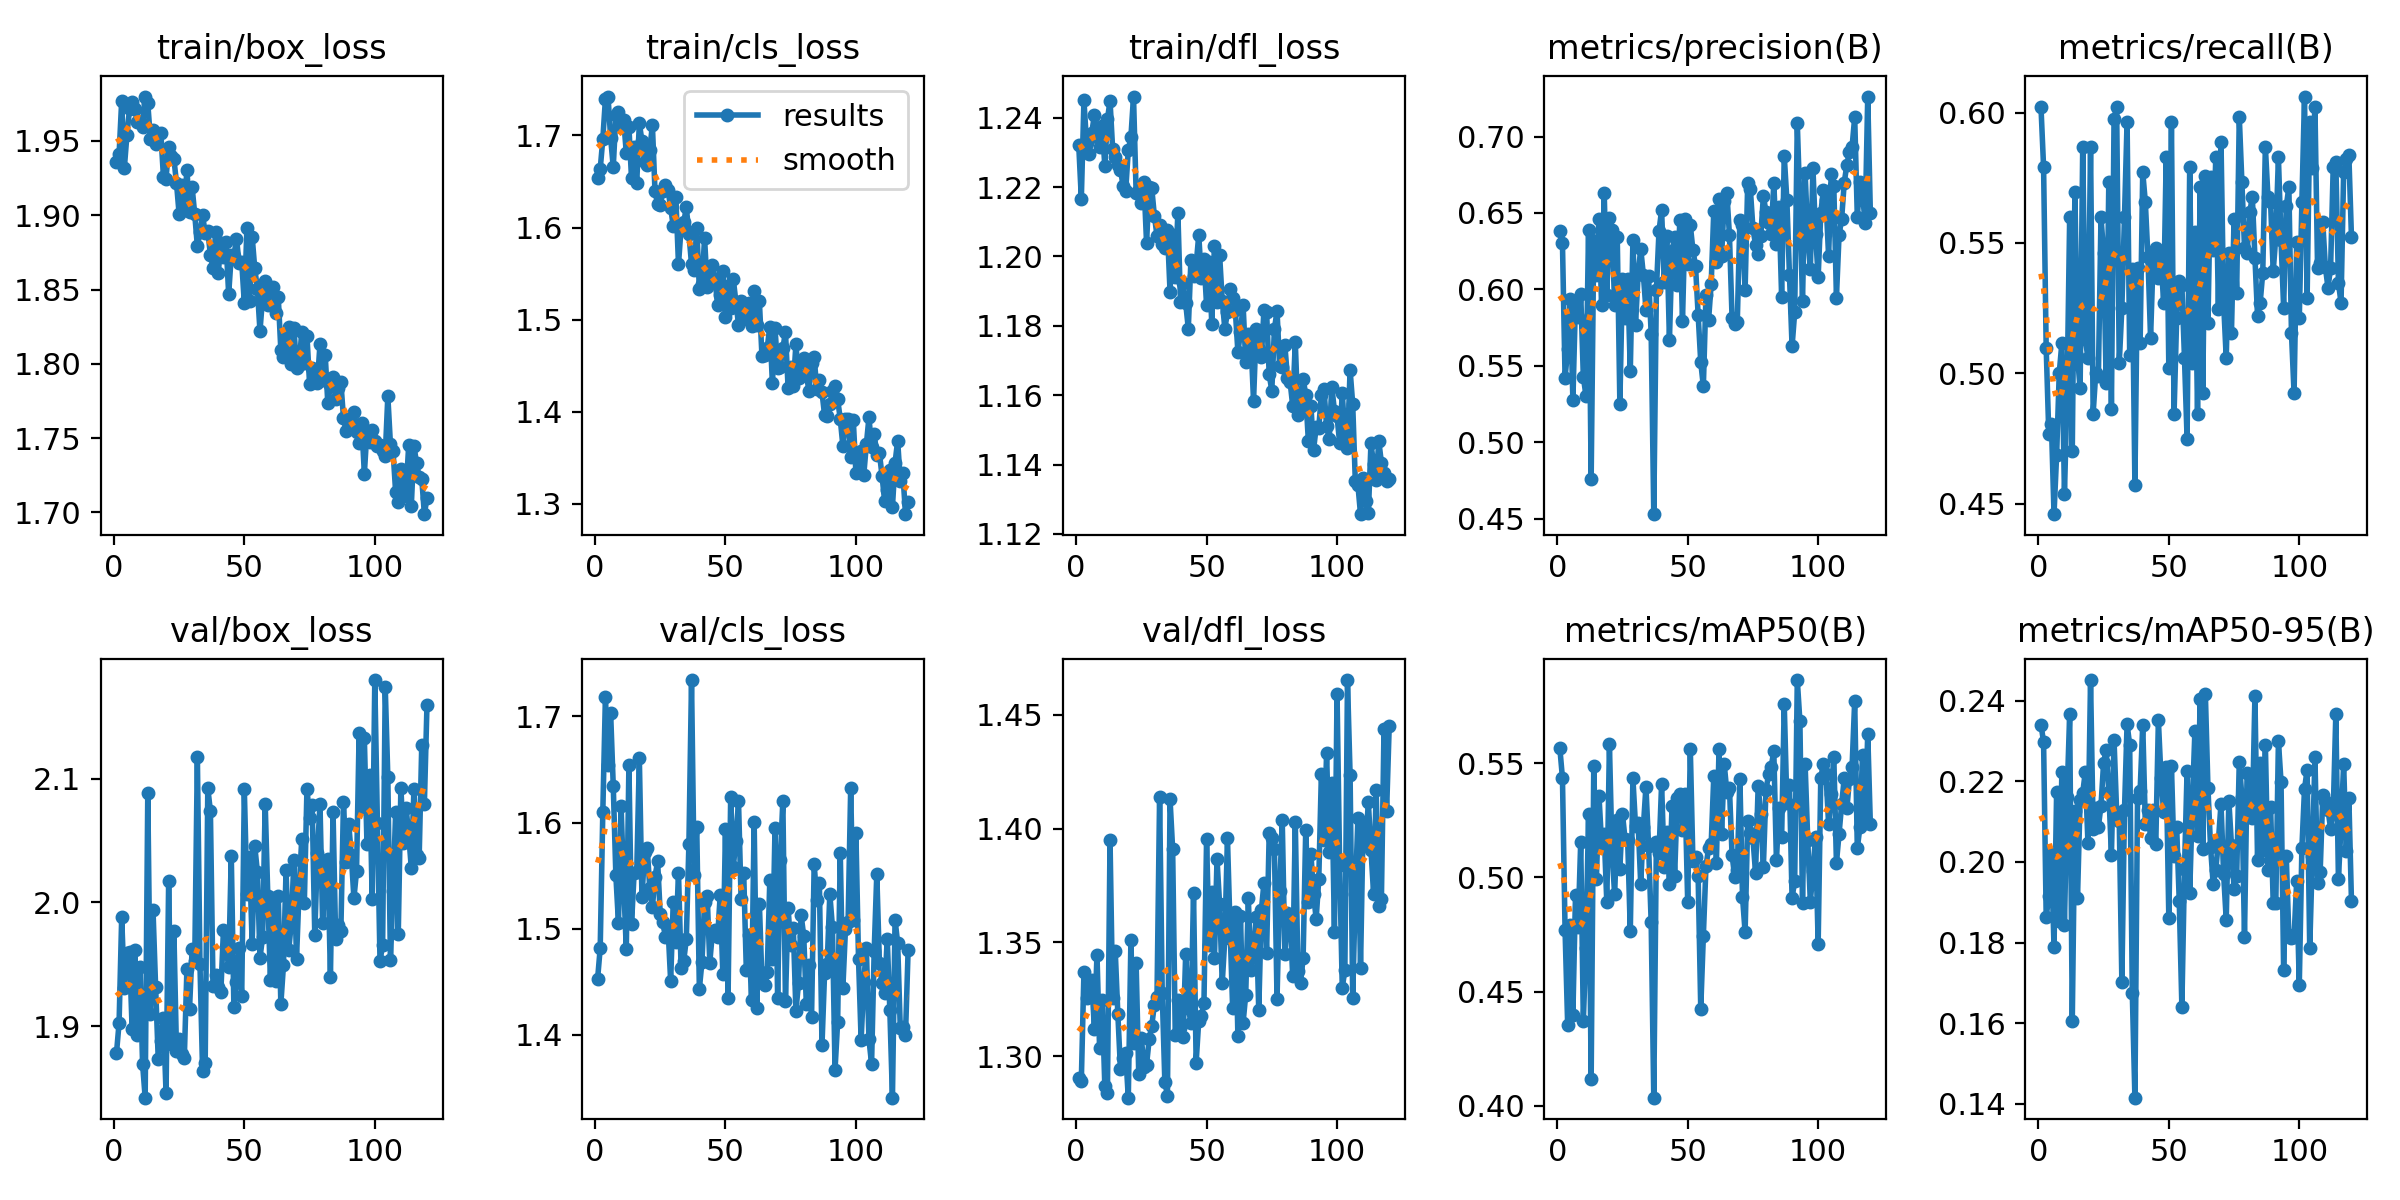

The file beside this chart, header and first rows:
epoch, train/box_loss, train/cls_loss, train/dfl_loss, metrics/precision(B), metrics/recall(B), metrics/mAP50(B), metrics/mAP50-95(B), val/box_loss, val/cls_loss, val/dfl_loss, lr/pg0, lr/pg1, lr/pg2
1, 1.936, 1.653, 1.232, 0.638, 0.6023, 0.5566, 0.234, 1.878, 1.453, 1.29, 0.0006615, 0.0006615, 0.0006615
2, 1.941, 1.663, 1.217, 0.6303, 0.5792, 0.5435, 0.2297, 1.903, 1.482, 1.289, 0.001324, 0.001324, 0.001324
3, 1.977, 1.696, 1.245, 0.5423, 0.5097, 0.477, 0.1864, 1.988, 1.61, 1.337, 0.001982, 0.001982, 0.001982
4, 1.931, 1.74, 1.233, 0.5608, 0.4768, 0.4354, 0.1915, 1.931, 1.719, 1.326, 0.00198, 0.00198, 0.00198
5, 1.954, 1.742, 1.23, 0.5938, 0.4807, 0.479, 0.2019, 1.959, 1.654, 1.333, 0.001974, 0.001974, 0.001974
6, 1.971, 1.697, 1.236, 0.5275, 0.446, 0.4399, 0.1788, 1.96, 1.703, 1.333, 0.001967, 0.001967, 0.001967
7, 1.976, 1.666, 1.241, 0.5925, 0.4687, 0.4921, 0.2173, 1.898, 1.635, 1.312, 0.00196, 0.00196, 0.00196
8, 1.971, 1.722, 1.234, 0.5818, 0.5, 0.4781, 0.1855, 1.962, 1.55, 1.345, 0.001954, 0.001954, 0.001954
9, 1.962, 1.726, 1.232, 0.5973, 0.5116, 0.5156, 0.2222, 1.892, 1.505, 1.304, 0.001947, 0.001947, 0.001947
10, 1.963, 1.712, 1.238, 0.543, 0.4537, 0.4373, 0.1845, 1.948, 1.616, 1.325, 0.001941, 0.001941, 0.001941
11, 1.96, 1.717, 1.226, 0.5305, 0.4923, 0.4692, 0.2162, 1.87, 1.542, 1.287, 0.001934, 0.001934, 0.001934
12, 1.98, 1.681, 1.24, 0.6392, 0.5598, 0.5277, 0.2366, 1.842, 1.481, 1.284, 0.001927, 0.001927, 0.001927
13, 1.975, 1.71, 1.245, 0.4761, 0.4703, 0.4117, 0.1606, 2.088, 1.654, 1.395, 0.001921, 0.001921, 0.001921
14, 1.952, 1.653, 1.231, 0.6317, 0.5695, 0.5487, 0.2127, 1.91, 1.504, 1.325, 0.001914, 0.001914, 0.001914
15, 1.957, 1.688, 1.229, 0.6097, 0.5066, 0.4991, 0.191, 1.994, 1.552, 1.346, 0.001908, 0.001908, 0.001908
16, 1.948, 1.649, 1.226, 0.6464, 0.4942, 0.5357, 0.2153, 1.932, 1.554, 1.318, 0.001901, 0.001901, 0.001901
17, 1.955, 1.713, 1.225, 0.5896, 0.5869, 0.5147, 0.2172, 1.874, 1.66, 1.294, 0.001894, 0.001894, 0.001894
18, 1.955, 1.694, 1.22, 0.6632, 0.5132, 0.5189, 0.2223, 1.888, 1.53, 1.299, 0.001888, 0.001888, 0.001888
19, 1.926, 1.672, 1.219, 0.5966, 0.5058, 0.489, 0.2046, 1.906, 1.572, 1.301, 0.001881, 0.001881, 0.001881
20, 1.925, 1.668, 1.231, 0.6468, 0.5869, 0.5582, 0.2451, 1.846, 1.577, 1.282, 0.001875, 0.001875, 0.001875
21, 1.946, 1.684, 1.234, 0.6388, 0.4846, 0.5111, 0.208, 2.017, 1.538, 1.351, 0.001868, 0.001868, 0.001868
22, 1.94, 1.712, 1.246, 0.5901, 0.5002, 0.4925, 0.2135, 1.886, 1.52, 1.306, 0.001861, 0.001861, 0.001861
23, 1.938, 1.639, 1.218, 0.6343, 0.4988, 0.5253, 0.2087, 1.977, 1.549, 1.341, 0.001855, 0.001855, 0.001855
24, 1.922, 1.626, 1.219, 0.5254, 0.5599, 0.5038, 0.2139, 1.88, 1.563, 1.292, 0.001848, 0.001848, 0.001848
25, 1.901, 1.624, 1.215, 0.6071, 0.5463, 0.5278, 0.2245, 1.89, 1.514, 1.308, 0.001842, 0.001842, 0.001842
26, 1.921, 1.639, 1.221, 0.5816, 0.4961, 0.5167, 0.2278, 1.878, 1.506, 1.295, 0.001835, 0.001835, 0.001835
27, 1.903, 1.646, 1.204, 0.6069, 0.5734, 0.5162, 0.2173, 1.874, 1.492, 1.296, 0.001828, 0.001828, 0.001828
28, 1.931, 1.641, 1.22, 0.5466, 0.4865, 0.4765, 0.2018, 1.946, 1.501, 1.307, 0.001822, 0.001822, 0.001822
29, 1.902, 1.622, 1.22, 0.6323, 0.5974, 0.5433, 0.2303, 1.914, 1.451, 1.313, 0.001815, 0.001815, 0.001815
30, 1.919, 1.601, 1.212, 0.5767, 0.6023, 0.5226, 0.2124, 1.963, 1.526, 1.323, 0.001809, 0.001809, 0.001809
31, 1.901, 1.633, 1.206, 0.6099, 0.5039, 0.5237, 0.2101, 1.953, 1.488, 1.326, 0.001802, 0.001802, 0.001802
32, 1.879, 1.56, 1.209, 0.6266, 0.5251, 0.497, 0.1703, 2.118, 1.553, 1.414, 0.001795, 0.001795, 0.001795
33, 1.889, 1.6, 1.204, 0.6097, 0.5598, 0.522, 0.2127, 1.95, 1.463, 1.328, 0.001789, 0.001789, 0.001789
34, 1.9, 1.605, 1.202, 0.5868, 0.5965, 0.5397, 0.2342, 1.864, 1.47, 1.289, 0.001782, 0.001782, 0.001782
35, 1.888, 1.622, 1.208, 0.6085, 0.5071, 0.5139, 0.229, 1.87, 1.49, 1.283, 0.001776, 0.001776, 0.001776
36, 1.889, 1.593, 1.19, 0.5711, 0.5399, 0.4803, 0.1675, 2.092, 1.58, 1.413, 0.001769, 0.001769, 0.001769
37, 1.873, 1.56, 1.206, 0.453, 0.4573, 0.4036, 0.1415, 2.074, 1.734, 1.391, 0.001762, 0.001762, 0.001762
38, 1.865, 1.554, 1.194, 0.5997, 0.5405, 0.5154, 0.2158, 1.932, 1.551, 1.309, 0.001756, 0.001756, 0.001756
39, 1.888, 1.6, 1.213, 0.6382, 0.5116, 0.5105, 0.2176, 1.941, 1.596, 1.325, 0.001749, 0.001749, 0.001749
40, 1.861, 1.533, 1.187, 0.6519, 0.5772, 0.5409, 0.2341, 1.931, 1.444, 1.312, 0.001743, 0.001743, 0.001743
41, 1.881, 1.538, 1.192, 0.6051, 0.5656, 0.5045, 0.2094, 1.928, 1.469, 1.308, 0.001736, 0.001736, 0.001736
42, 1.872, 1.589, 1.187, 0.6351, 0.5444, 0.5199, 0.2129, 1.978, 1.525, 1.345, 0.001729, 0.001729, 0.001729
43, 1.882, 1.535, 1.179, 0.5671, 0.5135, 0.4973, 0.206, 1.964, 1.53, 1.321, 0.001723, 0.001723, 0.001723
44, 1.847, 1.557, 1.199, 0.6251, 0.5444, 0.5312, 0.2129, 1.948, 1.468, 1.315, 0.001716, 0.001716, 0.001716
45, 1.873, 1.56, 1.194, 0.6343, 0.5483, 0.5008, 0.2044, 2.038, 1.497, 1.372, 0.00171, 0.00171, 0.00171
46, 1.873, 1.544, 1.198, 0.6027, 0.5367, 0.5349, 0.2351, 1.915, 1.499, 1.297, 0.001703, 0.001703, 0.001703
47, 1.884, 1.516, 1.206, 0.6456, 0.5444, 0.5365, 0.2209, 1.936, 1.492, 1.316, 0.001696, 0.001696, 0.001696
48, 1.868, 1.527, 1.194, 0.5792, 0.527, 0.5208, 0.2125, 1.963, 1.532, 1.318, 0.00169, 0.00169, 0.00169
49, 1.869, 1.552, 1.199, 0.6458, 0.583, 0.5365, 0.2235, 1.924, 1.458, 1.323, 0.001683, 0.001683, 0.001683
50, 1.841, 1.503, 1.186, 0.6168, 0.5019, 0.489, 0.1861, 2.091, 1.594, 1.395, 0.001677, 0.001677, 0.001677
51, 1.891, 1.536, 1.198, 0.642, 0.5965, 0.5562, 0.2238, 2.007, 1.435, 1.349, 0.00167, 0.00167, 0.00167
52, 1.842, 1.513, 1.181, 0.6258, 0.4843, 0.5072, 0.2013, 2.037, 1.624, 1.372, 0.001663, 0.001663, 0.001663
53, 1.886, 1.544, 1.203, 0.6153, 0.5212, 0.5088, 0.2087, 1.967, 1.558, 1.343, 0.001657, 0.001657, 0.001657
54, 1.864, 1.52, 1.187, 0.5835, 0.5355, 0.5006, 0.1902, 2.046, 1.583, 1.387, 0.00165, 0.00165, 0.00165
55, 1.851, 1.494, 1.2, 0.5524, 0.5338, 0.4425, 0.1641, 2.025, 1.621, 1.367, 0.001644, 0.001644, 0.001644
56, 1.822, 1.52, 1.187, 0.5366, 0.5058, 0.4745, 0.1981, 1.955, 1.528, 1.332, 0.001637, 0.001637, 0.001637
57, 1.845, 1.505, 1.179, 0.5961, 0.4749, 0.5048, 0.2226, 1.972, 1.552, 1.352, 0.00163, 0.00163, 0.00163
58, 1.856, 1.501, 1.184, 0.5799, 0.5792, 0.5128, 0.1922, 2.08, 1.461, 1.396, 0.001624, 0.001624, 0.001624
59, 1.84, 1.518, 1.191, 0.6037, 0.5039, 0.5146, 0.2143, 2.005, 1.495, 1.356, 0.001617, 0.001617, 0.001617
60, 1.848, 1.493, 1.188, 0.6513, 0.5541, 0.5443, 0.2325, 1.937, 1.433, 1.321, 0.001611, 0.001611, 0.001611
... 60 more rows
